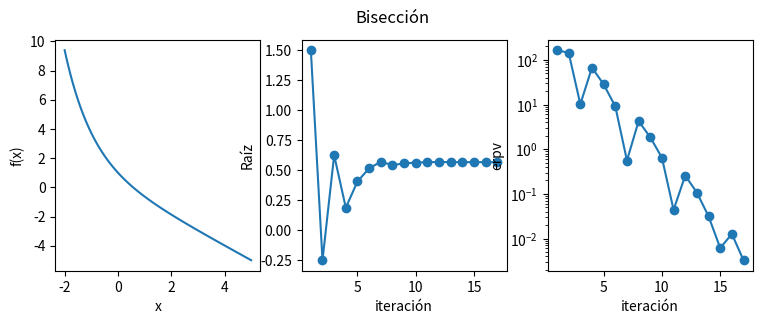

Write Python code to recreate this figure.
#importar librerias
import matplotlib.pyplot as plt
import math
import numpy as np
#definicion de la funcion y del metodo de biseccion
def fun(x):
    return math.exp(-x)-x
def biseccion(xi,xf):
    return ((xi+xf)/2.0)
#valores contantes limite iniciao, limite final y numero de puntos de la grafica
a,b,p=-2,5,100
#valor verdadero a considerar
vv=0.567143
#variables donde se guardara los errores del metodo
exb=[]
eyb=[]
vpm=[]
#calculo del dominio y codominio e la funcion
x = np.linspace(a,b,p)
y = [fun(i) for i in x]
#variables auxiliares
error=100
i=0
while error>.005:
    #metodo de biseccion
    pm=biseccion(a,b)
    exb.append(i+1)
    vpm.append(pm)
    error=abs((vv-pm)*100/vv)
    eyb.append(abs((vv-pm)*100/vv))
    print (pm,abs((vv-pm)*100/vv))
    i=i+1
    #aplicacion del teorea de Bolzano y eleccion de subintervalo
    if (fun(a)*fun(pm)<0):
        b=pm
    else:
        a=pm
#presentación de resultaods
plt.figure(figsize=(9, 3))
plt.subplot(131)
plt.xlabel("x")
plt.ylabel("f(x)")
plt.plot(x,y)
plt.subplot(132)
plt.xlabel("iteración")
plt.ylabel("Raíz")
plt.plot(exb,vpm,'-o')
plt.subplot(133)
plt.xlabel("iteración")
plt.ylabel("erpv")
plt.semilogy(exb,eyb,'-o')
plt.suptitle('Bisección')
plt.show()
